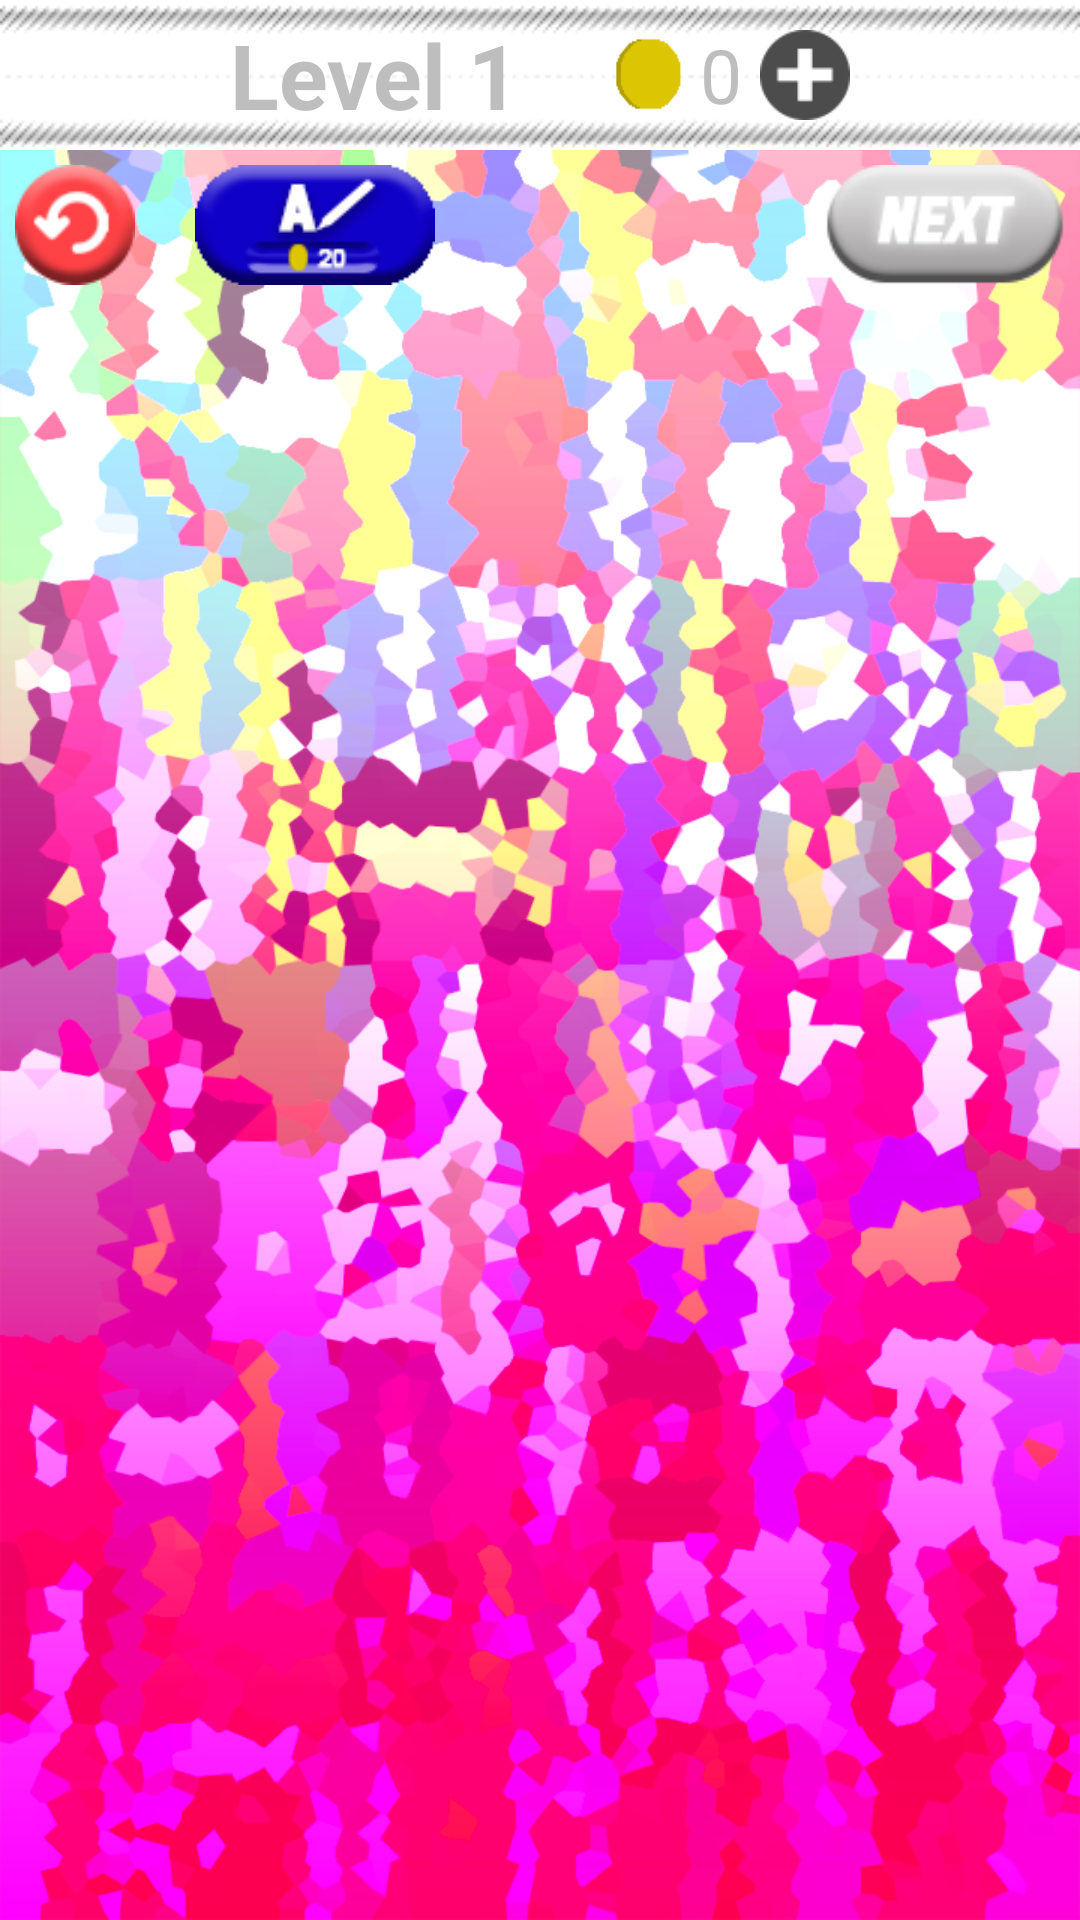

This screen was rendered from an Android layout file. Write that file and the resources it references.
<!-- AndroidManifest.xml: application theme Theme.NoTitle -->
<!-- res/layout/activity_game.xml -->
<?xml version="1.0" encoding="utf-8"?>
<RelativeLayout xmlns:android="http://schemas.android.com/apk/res/android"
    android:id="@+id/activity_game"
    android:layout_width="match_parent"
    android:layout_height="match_parent"
    android:background="@drawable/asiabg"
    android:orientation="vertical">

    <ImageView
        android:id="@+id/banner1"
        android:layout_width="match_parent"
        android:layout_height="50dp"
        android:background="@drawable/banner" />

    <LinearLayout
        android:layout_width="match_parent"
        android:layout_height="50dp"
        android:gravity="center">

        <TextView
            android:id="@+id/levelLabel"
            android:layout_width="wrap_content"
            android:layout_height="wrap_content"
            android:text="Level 1"
            android:textSize="30dp"
            android:textStyle="bold" />

        <ImageView
            android:id="@+id/coin"
            android:layout_width="25dp"
            android:layout_height="30dp"
            android:layout_alignParentEnd="true"
            android:layout_alignParentRight="true"
            android:layout_marginLeft="30dp"
            android:background="@drawable/coin" />

        <TextView
            android:id="@+id/coinCount"
            android:layout_width="wrap_content"
            android:layout_height="wrap_content"
            android:layout_marginLeft="5dp"
            android:text="0"
            android:textSize="25sp" />

        <Button
            android:id="@+id/pluscoins"
            android:layout_width="30dp"
            android:layout_height="30dp"
            android:layout_marginLeft="6dp"
            android:background="@drawable/plusbtn"
            android:gravity="center"
            android:textColor="#FFF"
            android:textSize="25sp" />

    </LinearLayout>

    <Button
        android:id="@+id/redo"
        android:layout_width="40dp"
        android:layout_height="40dp"
        android:layout_below="@id/banner1"
        android:layout_marginTop="5dp"
        android:layout_marginLeft="5dp"
        android:background="@drawable/redobutton" />

    <Button
        android:id="@+id/buyletter"
        android:layout_width="80dp"
        android:layout_height="40dp"
        android:layout_below="@id/banner1"
        android:layout_marginTop="5dp"
        android:layout_marginLeft="20dp"
        android:layout_toRightOf="@id/redo"
        android:background="@drawable/buyletter" />
    <Button
        android:id="@+id/nextButton"
        android:layout_width="80dp"
        android:layout_height="40dp"
        android:layout_alignParentRight="true"
        android:layout_marginTop="5dp"
        android:layout_marginRight="5dp"
        android:layout_below="@id/banner1"
        android:background="@drawable/nextbutton" />

    <ImageView
        android:id="@+id/countryImage"
        android:layout_width="184dp"
        android:layout_height="110dp"
        android:layout_below="@id/redo"
        android:layout_centerHorizontal="true"
        android:layout_marginTop="10dp" />

    <ImageView
        android:id="@+id/correct"
        android:layout_width="100dp"
        android:layout_height="100dp"
        android:layout_below="@id/redo"
        android:layout_centerHorizontal="true"
        android:layout_marginTop="10dp"

        android:background="@drawable/correctlogo"
        android:visibility="invisible" />



    <GridLayout
        android:id="@+id/gridLayout"
        android:layout_width="wrap_content"
        android:layout_height="140dp"
        android:layout_below="@id/countryImage"
        android:layout_centerHorizontal="true"
        android:layout_marginLeft="10dp"
        android:layout_marginTop="5dp"
        android:alignmentMode="alignBounds"
        android:columnCount="4"

        android:rowCount="4">

    </GridLayout>

    <GridLayout
        android:id="@+id/letters1"
        android:layout_width="wrap_content"
        android:layout_height="wrap_content"
        android:layout_alignParentBottom="true"
        android:layout_centerHorizontal="true"
        android:layout_marginBottom="50dp"
        android:columnCount="6"
        android:paddingBottom="10dp"
        android:rowCount="3">

    </GridLayout>
</RelativeLayout>
<!-- resources referenced by this layout -->
<resources>
  <!-- drawable asiabg: png bitmap (drawable-nodpi, 329693 bytes) -->
  <!-- drawable banner: png bitmap (drawable-nodpi, 5232 bytes) -->
  <!-- drawable buyletter: png bitmap (drawable-nodpi, 4494 bytes) -->
  <!-- drawable coin: png bitmap (drawable-nodpi, 355 bytes) -->
  <!-- drawable correctlogo: png bitmap (drawable-nodpi, 1795 bytes) -->
  <!-- drawable nextbutton: png bitmap (drawable-nodpi, 3992 bytes) -->
  <!-- drawable plusbtn: png bitmap (drawable-nodpi, 1095 bytes) -->
  <!-- drawable redobutton: png bitmap (drawable-nodpi, 3171 bytes) -->
  <style name="Theme.NoTitle" parent="@android:style/Theme.NoTitleBar" />
</resources>
